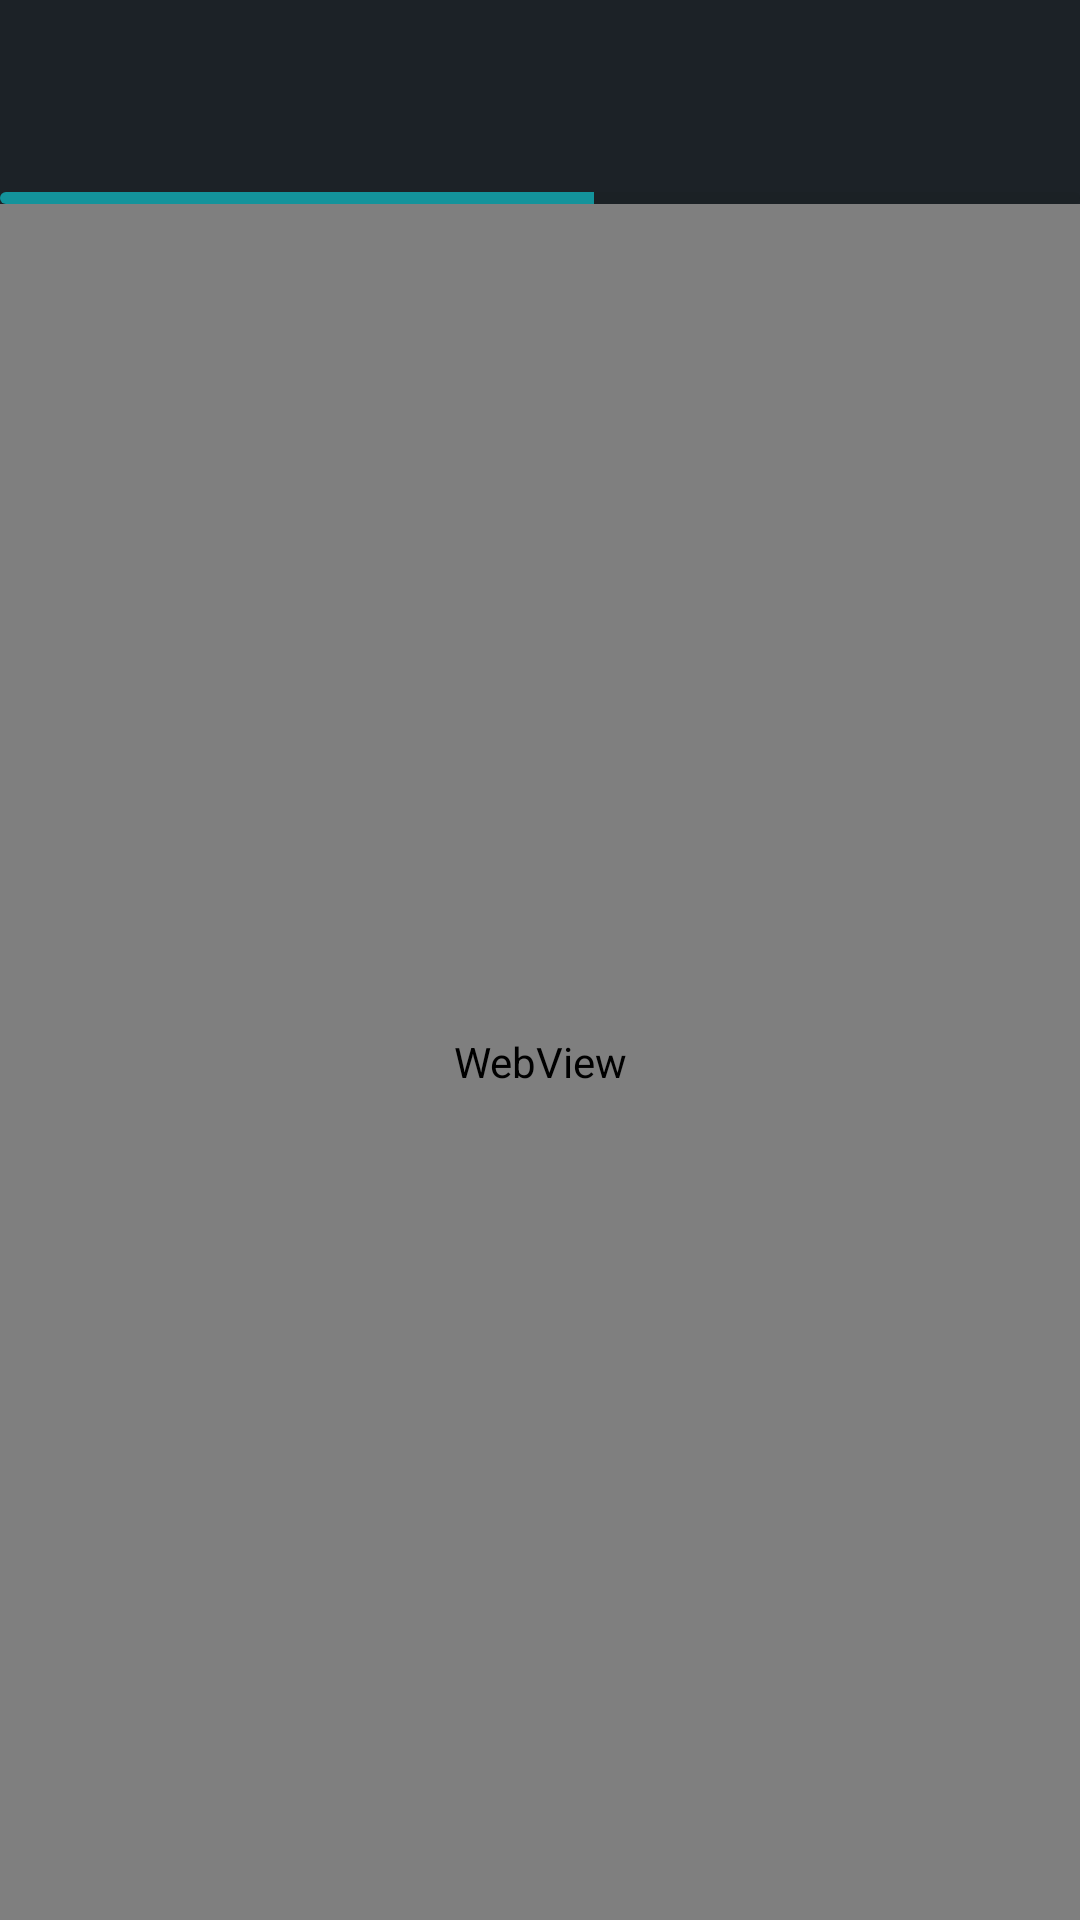

Reconstruct the res/layout file that produces this screen, plus the resources it refers to.
<!-- AndroidManifest.xml: application theme Theme.EighthWallpaper -->
<!-- res/layout/activity_policy.xml -->
<?xml version="1.0" encoding="utf-8"?>
<layout xmlns:android="http://schemas.android.com/apk/res/android"
    xmlns:app="http://schemas.android.com/apk/res-auto"
    xmlns:tools="http://schemas.android.com/tools">

    <data>

        <import type="android.view.View" />

        <variable
            name="showDialog"
            type="Boolean"
            android:value="false" />

        <variable
            name="showLoading"
            type="Boolean"
            android:value="false" />
    </data>

    <androidx.constraintlayout.widget.ConstraintLayout
        android:layout_width="match_parent"
        android:layout_height="match_parent"
        android:background="@drawable/ic_background_main">

        <ImageView
            android:id="@+id/iv_setting"
            android:layout_width="50dp"
            android:layout_height="50dp"
            android:layout_marginStart="10dp"
            android:layout_marginTop="14dp"
            android:scaleType="centerInside"
            android:src="@drawable/ic_back"
            app:layout_constraintStart_toStartOf="parent"
            app:layout_constraintTop_toTopOf="parent" />

        <ProgressBar
            android:id="@+id/progressBar_web"
            style="@style/Widget.AppCompat.ProgressBar.Horizontal"
            android:layout_width="match_parent"
            android:layout_height="4dp"
            android:progress="55"
            app:layout_constraintTop_toBottomOf="@+id/iv_setting"
            android:progressDrawable="@drawable/pb_bg" />
        <WebView
            android:id="@+id/webView_pp"
            android:layout_width="match_parent"
            android:layout_height="0dp"
            app:layout_constraintBottom_toBottomOf="parent"
            app:layout_constraintTop_toBottomOf="@+id/progressBar_web" />
    </androidx.constraintlayout.widget.ConstraintLayout>
</layout>
<!-- resources referenced by this layout -->
<resources>
  <!-- drawable ic_background_main: webp bitmap (drawable-xxhdpi, 4974 bytes) -->
  <!-- drawable pb_bg (drawable) -->
  <?xml version="1.0" encoding="utf-8"?>
  <layer-list xmlns:android="http://schemas.android.com/apk/res/android">
      <item android:id="@android:id/background">
          <shape android:shape="rectangle">
              <solid android:color="#331A201F" />
              <corners android:radius="5dp" />
          </shape>
      </item>
      <item android:id="@android:id/progress">
          <clip
              android:clipOrientation="horizontal"
              android:gravity="left">
              <shape>
                  <solid android:color="#13939B" />
                  <corners android:radius="5dp" />
              </shape>
          </clip>
      </item>
  </layer-list>
  <style name="Theme.EighthWallpaper" parent="Base.Theme.EighthWallpaper" />
  <style name="Base.Theme.EighthWallpaper" parent="Theme.Material3.DayNight.NoActionBar">
          
          
      </style>
</resources>
